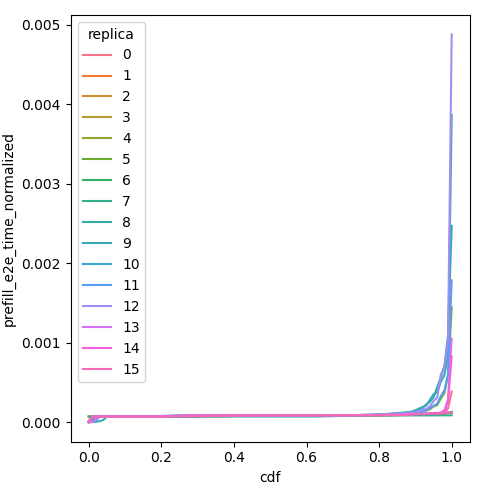

The table this chart was drawn from, first rows:
cdf, prefill_e2e_time_normalized, replica
0.0, 3.250835898204157e-06, 0
0.01, 7.181146606238809e-05, 0
0.02, 7.181146606238809e-05, 0
0.03, 7.181146606238809e-05, 0
0.04, 7.181146606238809e-05, 0
0.05, 7.181146606238809e-05, 0
0.06, 7.181146606241004e-05, 0
0.07, 7.181146606241584e-05, 0
0.08, 7.181146606249911e-05, 0
0.09, 7.181146606249911e-05, 0
0.1, 7.181146606249911e-05, 0
0.11, 7.181146606249911e-05, 0
0.12, 7.181146606249911e-05, 0
0.13, 7.181146606249911e-05, 0
0.14, 7.181146606249911e-05, 0
0.15, 7.181146606249911e-05, 0
0.16, 7.181146606249911e-05, 0
0.17, 7.181146606249911e-05, 0
0.18, 7.181146606249911e-05, 0
0.19, 7.302302856238008e-05, 0
0.2, 7.324250637992988e-05, 0
0.21, 7.677038139059905e-05, 0
0.22, 7.757900435604685e-05, 0
0.23, 7.757900435604685e-05, 0
0.24, 7.757900435608385e-05, 0
0.25, 7.978651040763118e-05, 0
0.26, 8.185568512868422e-05, 0
0.27, 8.314165224360855e-05, 0
0.28, 8.467626969094216e-05, 0
0.29, 8.484719973575915e-05, 0
0.3, 8.525247708381965e-05, 0
0.31, 8.538861860660324e-05, 0
0.32, 8.54627604747623e-05, 0
0.33, 8.553924700424914e-05, 0
0.34, 8.556606122124788e-05, 0
0.35, 8.563385653859526e-05, 0
0.36, 8.563385653873967e-05, 0
0.37, 8.569741464870093e-05, 0
0.38, 8.569741464886649e-05, 0
0.39, 8.575712075231331e-05, 0
0.4, 8.581331473187122e-05, 0
0.41, 8.581331473202797e-05, 0
0.42, 8.58662976271224e-05, 0
0.43, 8.591633702813023e-05, 0
0.44, 8.600851487192391e-05, 0
0.45, 8.600851487208164e-05, 0
0.46, 8.609252941295461e-05, 0
0.47, 8.620144524293142e-05, 0
0.48, 8.626661283487972e-05, 0
0.49, 8.62784917536327e-05, 0
0.5, 8.63262342488231e-05, 0
0.51, 8.634328224693868e-05, 0
0.52, 8.648398539136976e-05, 0
0.53, 8.655822402824908e-05, 0
0.54, 8.661582000370723e-05, 0
0.55, 8.66357559570716e-05, 0
0.56, 8.670880717233899e-05, 0
0.57, 8.677969289002865e-05, 0
0.58, 8.679202654526918e-05, 0
0.59, 8.681569382944564e-05, 0
... 1,556 more rows
